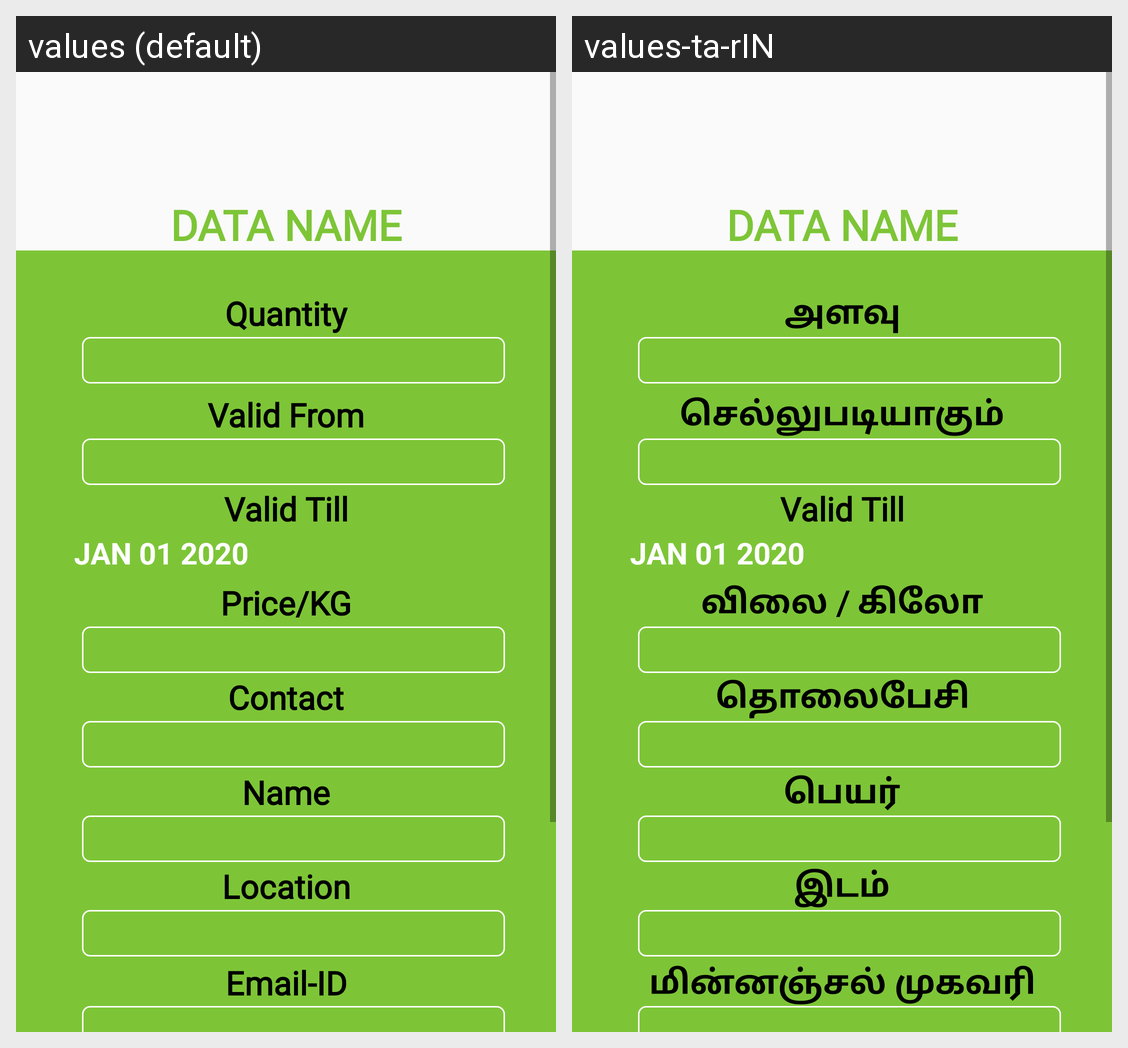

Locale-by-locale string values for the Android screen shown in this grid:
Android screen res/layout/activity_selling.xml rendered under 2 locales, left to right: values (default), values-ta-rIN. Device: Nexus 5 (rendered at 1080×1920; each locale shown at half size, 540×960, under a caption strip naming it); theme Theme.AppCompat.Light.NoActionBar.
Strings drawn on this screen, with the default value and each locale's value (text and hints the layout hard-codes, and strings that could not be matched under every locale, appear in the picture but are not listed):

quantity
  values: Quantity
  values-ta-rIN: அளவு

validity
  values: Valid From
  values-ta-rIN: செல்லுபடியாகும்

price
  values: Price/KG
  values-ta-rIN: விலை / கிலோ

contact
  values: Contact
  values-ta-rIN: தொலைபேசி

name
  values: Name
  values-ta-rIN: பெயர்

location
  values: Location
  values-ta-rIN: இடம்

emailid
  values: Email-ID
  values-ta-rIN: மின்னஞ்சல் முகவரி
